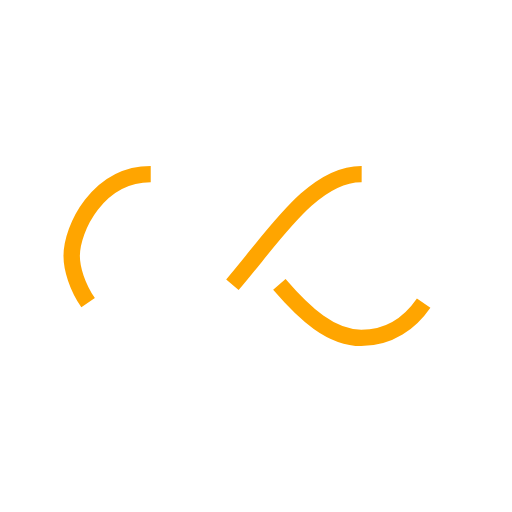
t = 0.00 s
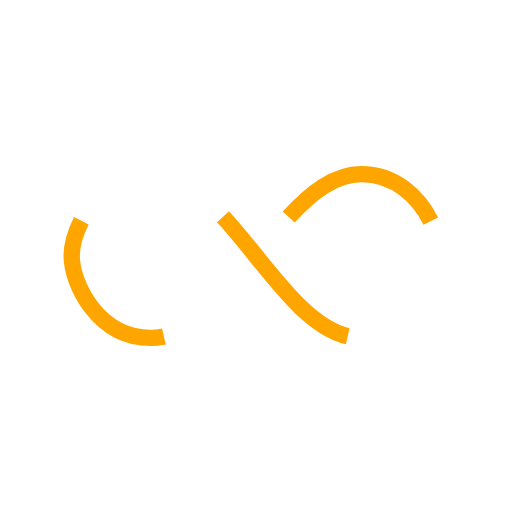
t = 0.23 s
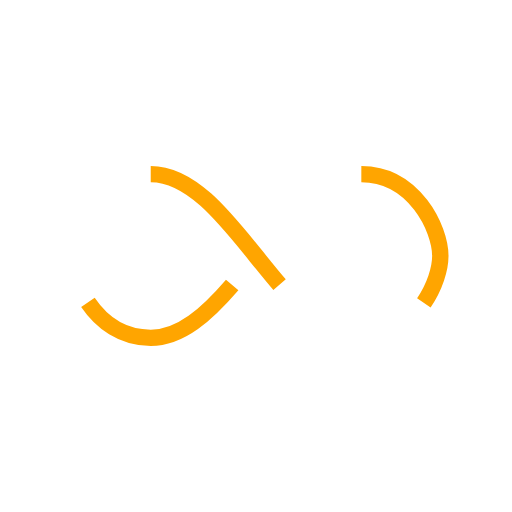
t = 0.46 s
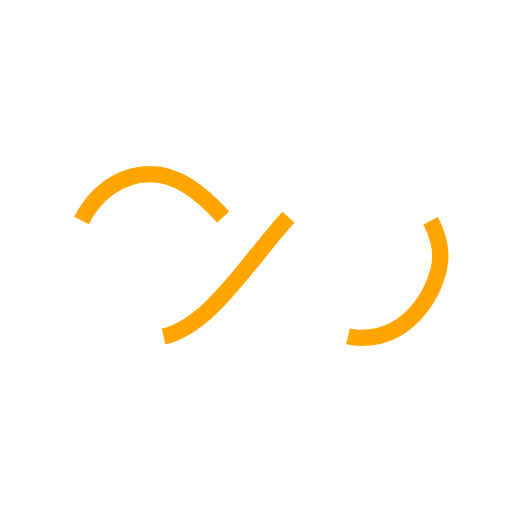
t = 0.69 s

The animated SVG that drew these frames (rendered in a browser with its animation timeline set to each time). Animation: 1 SMIL element (animate=1); one cycle of 0.92 s, repeats indefinitely.

<?xml version="1.0" encoding="utf-8"?>
<svg xmlns="http://www.w3.org/2000/svg" xmlns:xlink="http://www.w3.org/1999/xlink" style="margin: auto; background: none; display: block; shape-rendering: auto;" width="217px" height="217px" viewBox="0 0 100 100" preserveAspectRatio="xMidYMid">
<path fill="none" stroke="#ffa500" stroke-width="4" stroke-dasharray="42.76482137044271 42.76482137044271" d="M24.3 30C11.4 30 5 43.3 5 50s6.4 20 19.3 20c19.3 0 32.1-40 51.4-40 C88.6 30 95 43.3 95 50s-6.4 20-19.3 20C56.4 70 43.6 30 24.3 30z" stroke-linecap="butt" style="transform:scale(0.8);transform-origin:50px 50px">
  <animate attributeName="stroke-dashoffset" repeatCount="indefinite" dur="0.9174311926605504s" keyTimes="0;1" values="0;256.58892822265625"></animate>
</path>
<!-- [ldio] generated by https://loading.io/ --></svg>